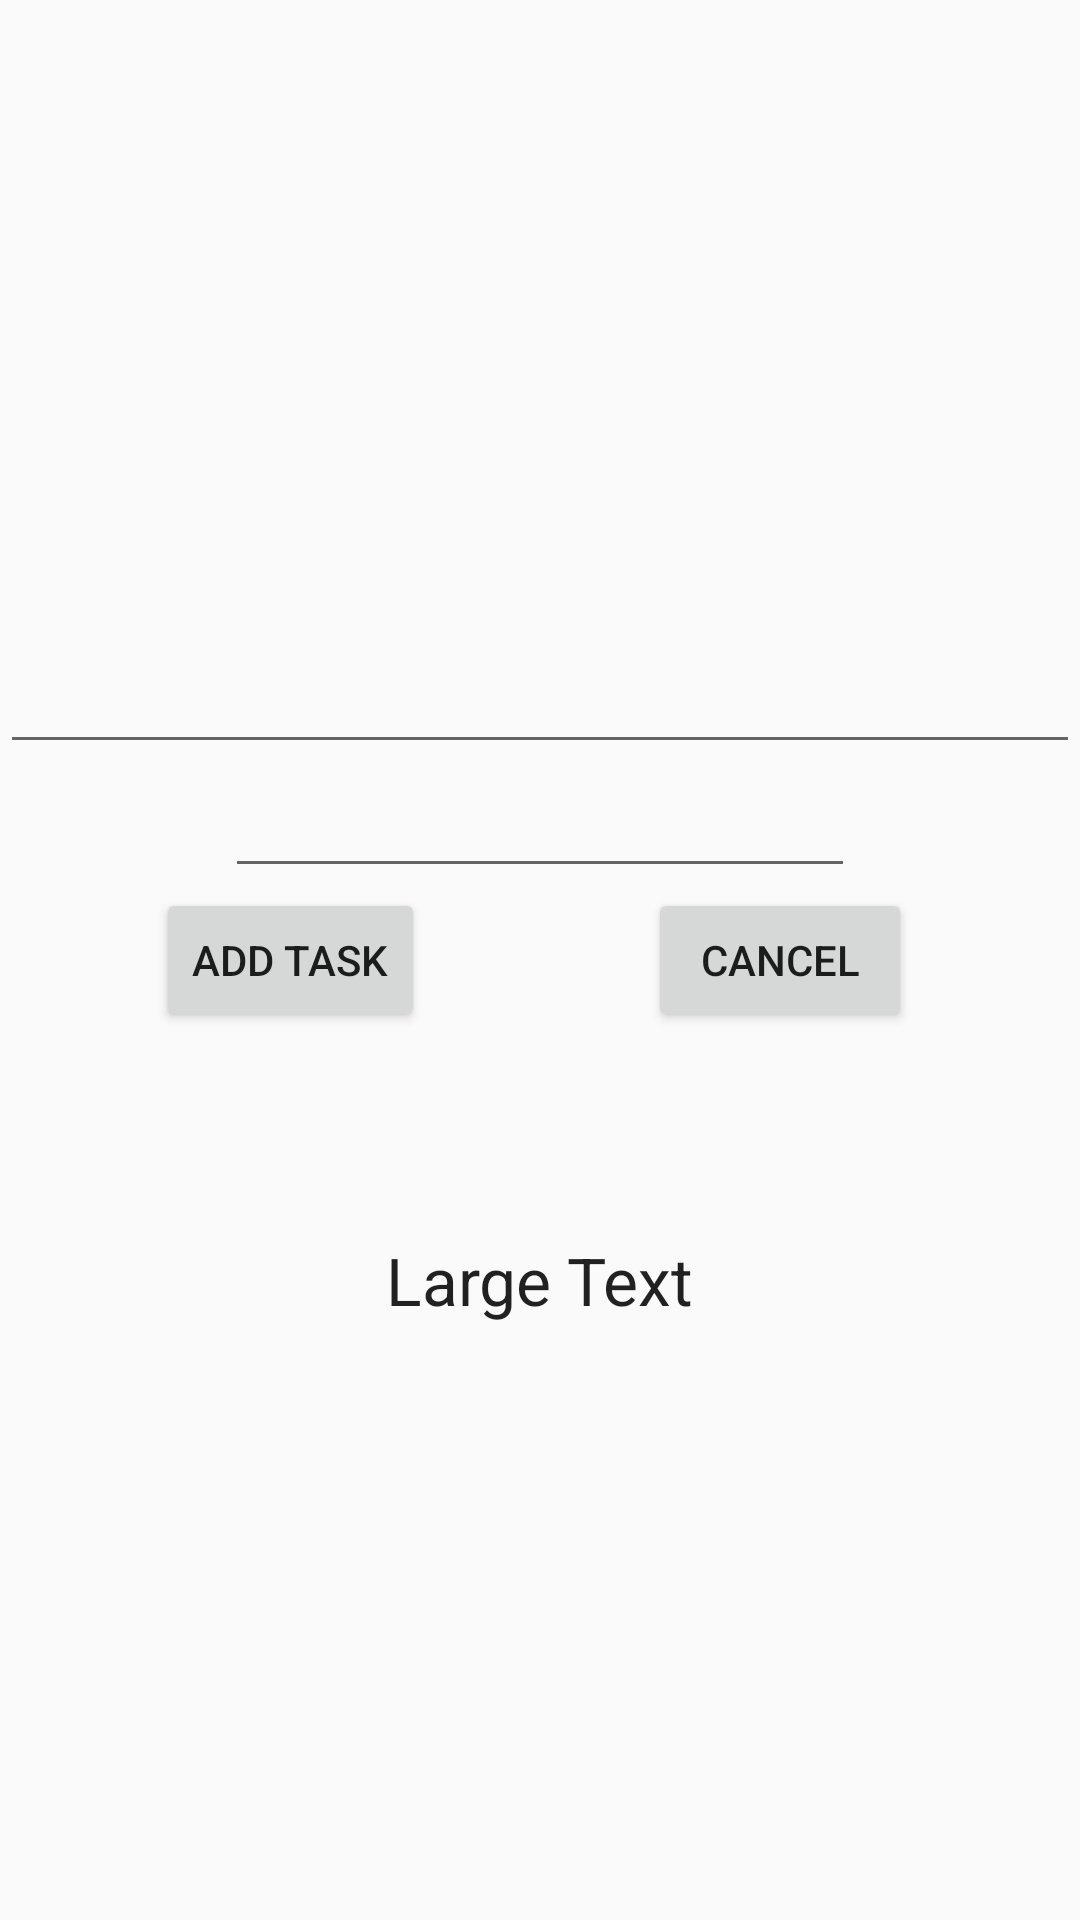

Here is an Android app screen rendered from its layout file. Give the layout XML and the strings, colors and styles it references.
<!-- AndroidManifest.xml: application theme AppTheme -->
<!-- res/layout/task_popup.xml -->
<?xml version="1.0" encoding="utf-8"?>
<RelativeLayout xmlns:android="http://schemas.android.com/apk/res/android"
    android:orientation="vertical" android:layout_width="match_parent"
    android:layout_height="match_parent">

    <EditText
        android:layout_width="match_parent"
        android:layout_height="wrap_content"
        android:id="@+id/task_message"
        android:layout_above="@+id/task_date"
        android:layout_alignParentLeft="true"
        android:layout_alignParentStart="true" />

    <Button
        android:layout_width="wrap_content"
        android:layout_height="wrap_content"
        android:text="Add Task"
        android:id="@+id/confirm_adding_button"
        android:layout_gravity="center_horizontal"
        android:layout_alignTop="@+id/cancel_adding_button"
        android:layout_alignParentLeft="true"
        android:layout_alignParentStart="true"
        android:layout_marginLeft="52dp"
        android:layout_marginStart="52dp" />

    <Button
        android:layout_width="wrap_content"
        android:layout_height="wrap_content"
        android:text="Cancel"
        android:id="@+id/cancel_adding_button"
        android:layout_centerVertical="true"
        android:layout_alignParentRight="true"
        android:layout_alignParentEnd="true"
        android:layout_marginRight="56dp"
        android:layout_marginEnd="56dp" />

    <TextView
        android:layout_width="wrap_content"
        android:layout_height="wrap_content"
        android:textAppearance="?android:attr/textAppearanceLarge"
        android:text="Large Text"
        android:id="@+id/tasks_view"
        android:layout_below="@+id/confirm_adding_button"
        android:layout_centerHorizontal="true"
        android:layout_marginTop="68dp" />

    <EditText
        android:layout_width="wrap_content"
        android:layout_height="wrap_content"
        android:inputType="date"
        android:ems="10"
        android:id="@+id/task_date"
        android:layout_above="@+id/confirm_adding_button"
        android:layout_centerHorizontal="true" />

</RelativeLayout>
<!-- resources referenced by this layout -->
<resources>
  <style name="AppTheme" parent="Theme.AppCompat.Light.DarkActionBar">
          
      </style>
</resources>
